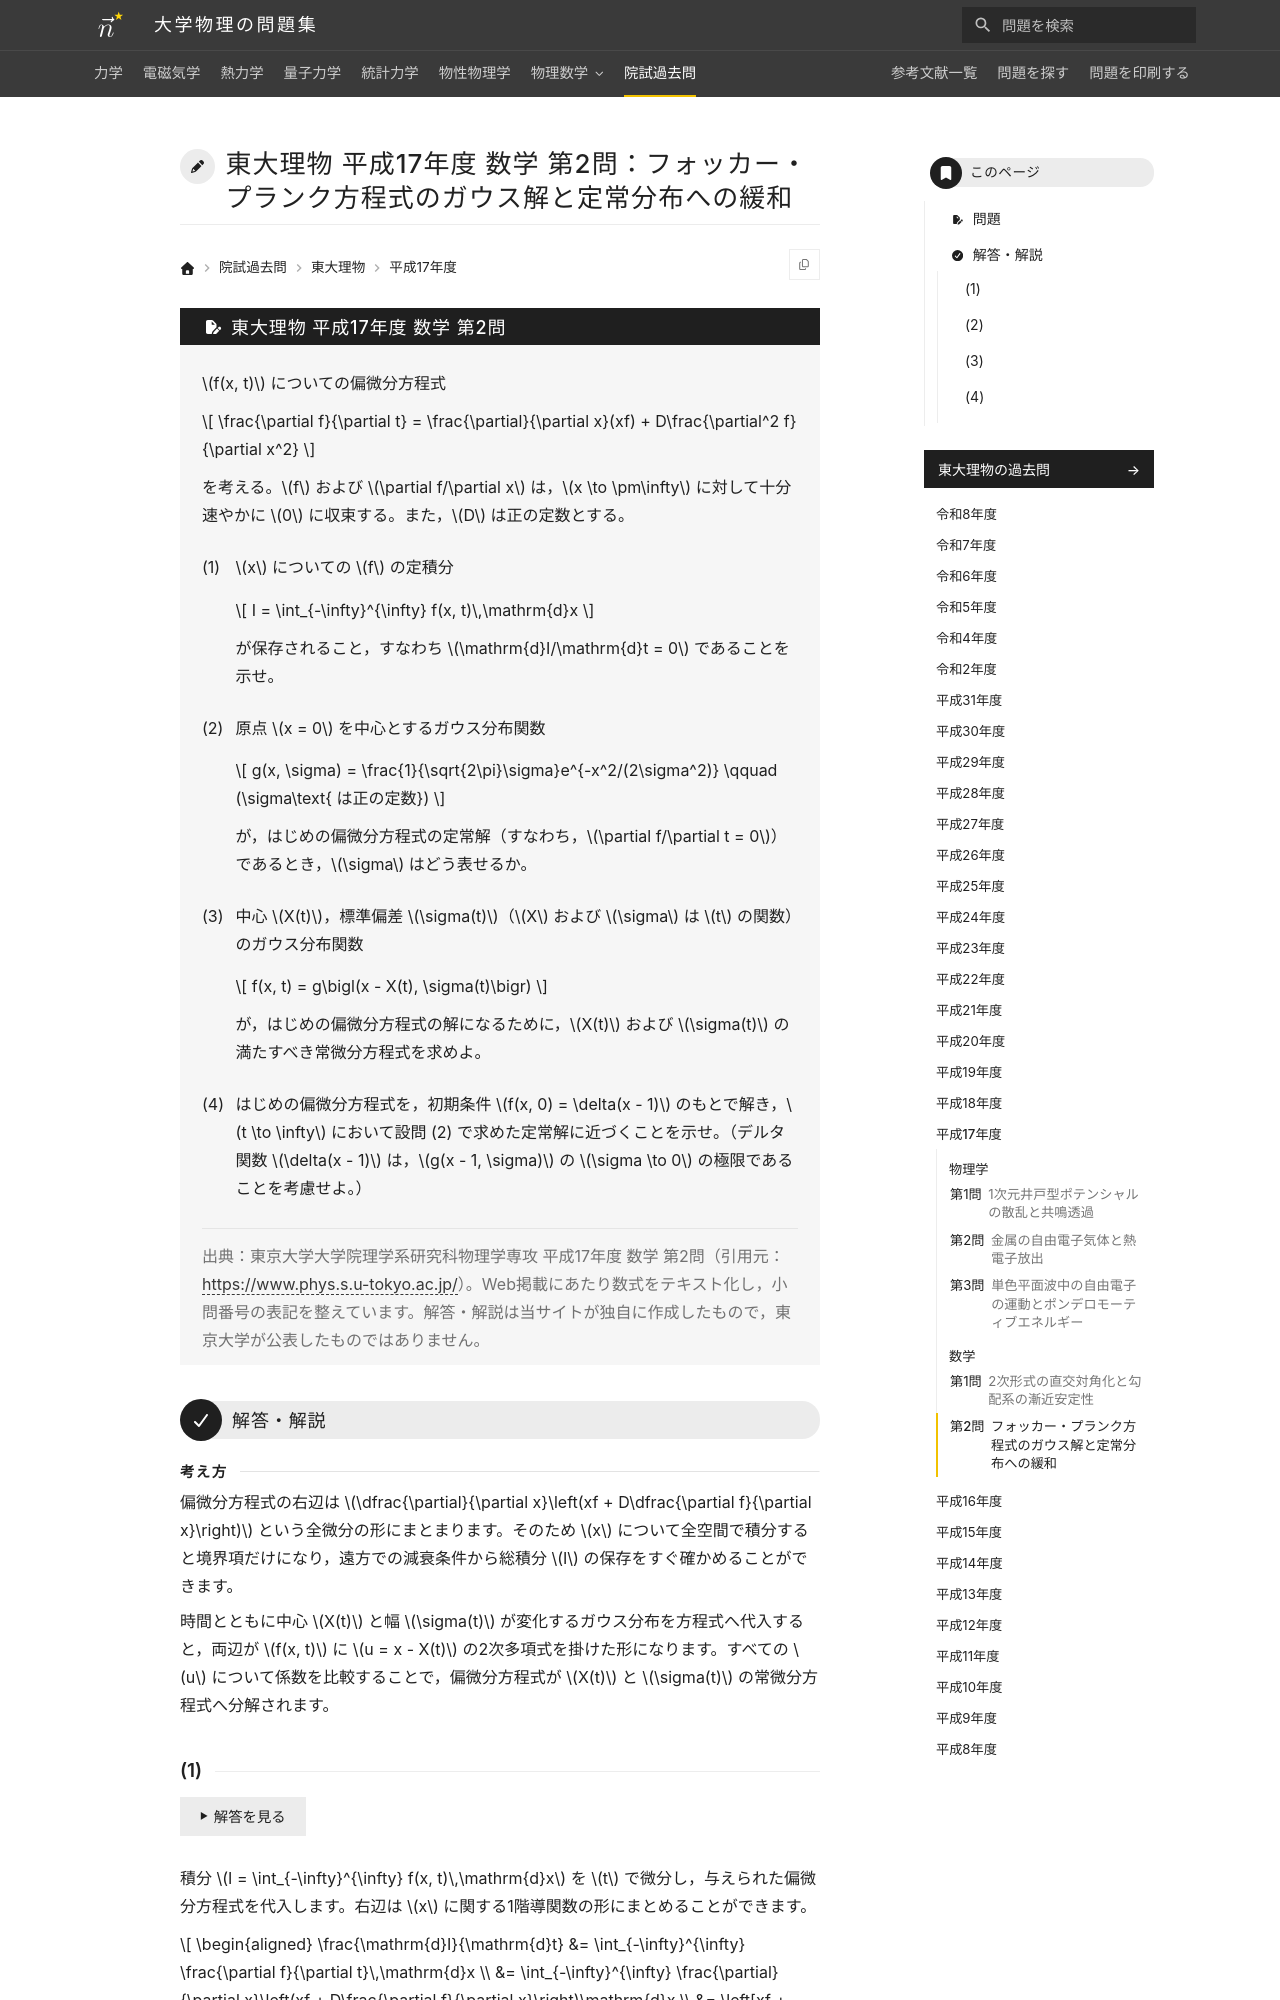

repository: Nanana-2/physics-site · page: pastexam/todai-ributsu/H17_sugaku_2/index.html · generator: mkdocs

---
title: 東大理物 平成17年度 数学 第2問：フォッカー・プランク方程式のガウス解と定常分布への緩和
tags:
  - 院試過去問
  - 東大理物
  - 微分方程式
exam_university: 東京大学大学院理学系研究科物理学専攻
exam_year: 平成17年度
exam_subject: 数学
exam_number: 第2問
exam_source_url: https://www.phys.s.u-tokyo.ac.jp/
exam_modified: Web掲載にあたり数式をテキスト化し，小問番号の表記を整えています。
---

# 東大理物 平成17年度 数学 第2問：フォッカー・プランク方程式のガウス解と定常分布への緩和

## 問題

$f(x, t)$ についての偏微分方程式

$$
\frac{\partial f}{\partial t} = \frac{\partial}{\partial x}(xf) + D\frac{\partial^2 f}{\partial x^2}
$$

を考える。$f$ および $\partial f/\partial x$ は，$x \to \pm\infty$ に対して十分速やかに $0$ に収束する。また，$D$ は正の定数とする。

(1) $x$ についての $f$ の定積分

$$
I = \int_{-\infty}^{\infty} f(x, t)\,\mathrm{d}x
$$

が保存されること，すなわち $\mathrm{d}I/\mathrm{d}t = 0$ であることを示せ。

(2) 原点 $x = 0$ を中心とするガウス分布関数

$$
g(x, \sigma) = \frac{1}{\sqrt{2\pi}\sigma}e^{-x^2/(2\sigma^2)} \qquad (\sigma\text{ は正の定数})
$$

が，はじめの偏微分方程式の定常解（すなわち，$\partial f/\partial t = 0$）であるとき，$\sigma$ はどう表せるか。

(3) 中心 $X(t)$，標準偏差 $\sigma(t)$（$X$ および $\sigma$ は $t$ の関数）のガウス分布関数

$$
f(x, t) = g\bigl(x - X(t), \sigma(t)\bigr)
$$

が，はじめの偏微分方程式の解になるために，$X(t)$ および $\sigma(t)$ の満たすべき常微分方程式を求めよ。

(4) はじめの偏微分方程式を，初期条件 $f(x, 0) = \delta(x - 1)$ のもとで解き，$t \to \infty$ において設問 (2) で求めた定常解に近づくことを示せ。（デルタ関数 $\delta(x - 1)$ は，$g(x - 1, \sigma)$ の $\sigma \to 0$ の極限であることを考慮せよ。）

> 出典：東京大学大学院理学系研究科物理学専攻 平成17年度 数学 第2問（引用元：<https://www.phys.s.u-tokyo.ac.jp/>）。Web掲載にあたり数式をテキスト化し，小問番号の表記を整えています。解答・解説は当サイトが独自に作成したもので，東京大学が公表したものではありません。

---

## 解答・解説

<div class="approach" markdown>
偏微分方程式の右辺は $\dfrac{\partial}{\partial x}\left(xf + D\dfrac{\partial f}{\partial x}\right)$ という全微分の形にまとまります。そのため $x$ について全空間で積分すると境界項だけになり，遠方での減衰条件から総積分 $I$ の保存をすぐ確かめることができます。

時間とともに中心 $X(t)$ と幅 $\sigma(t)$ が変化するガウス分布を方程式へ代入すると，両辺が $f(x, t)$ に $u = x - X(t)$ の2次多項式を掛けた形になります。すべての $u$ について係数を比較することで，偏微分方程式が $X(t)$ と $\sigma(t)$ の常微分方程式へ分解されます。
</div>
